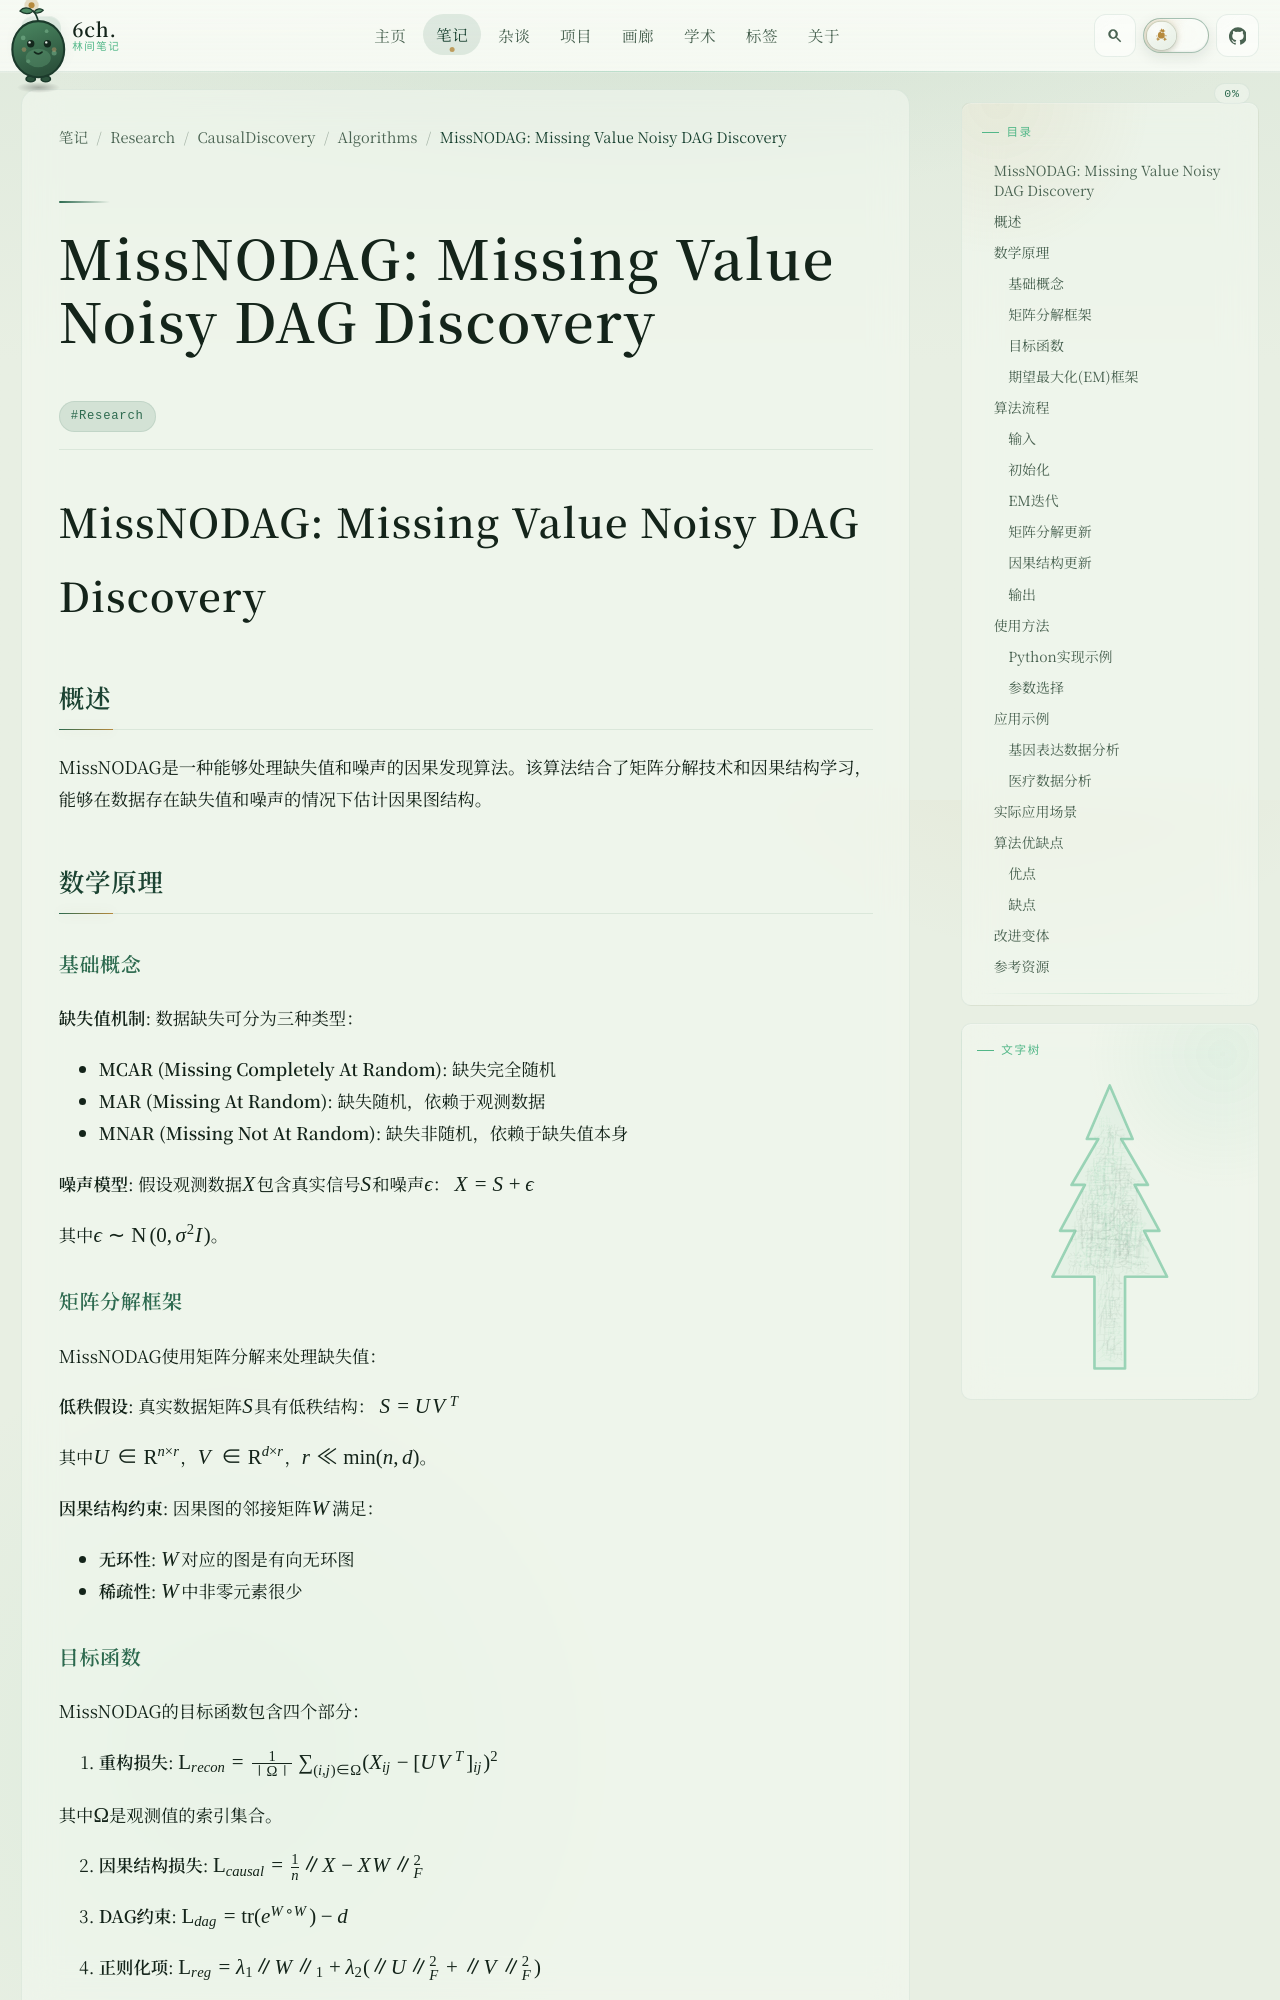

repository: 6chHenry/6chHenry.github.io · page: notes/Research/CausalDiscovery/Algorithms/MissNODAG/index.html · generator: mkdocs

# MissNODAG: Missing Value Noisy DAG Discovery

## 概述

MissNODAG是一种能够处理缺失值和噪声的因果发现算法。该算法结合了矩阵分解技术和因果结构学习，能够在数据存在缺失值和噪声的情况下估计因果图结构。

## 数学原理

### 基础概念

**缺失值机制**: 数据缺失可分为三种类型：
- **MCAR (Missing Completely At Random)**: 缺失完全随机
- **MAR (Missing At Random)**: 缺失随机，依赖于观测数据
- **MNAR (Missing Not At Random)**: 缺失非随机，依赖于缺失值本身

**噪声模型**: 假设观测数据$X$包含真实信号$S$和噪声$\epsilon$：
$$X = S + \epsilon$$

其中$\epsilon \sim \mathcal{N}(0, \sigma^2 I)$。

### 矩阵分解框架

MissNODAG使用矩阵分解来处理缺失值：

**低秩假设**: 真实数据矩阵$S$具有低秩结构：
$$S = UV^T$$

其中$U \in \mathbb{R}^{n \times r}$，$V \in \mathbb{R}^{d \times r}$，$r \ll \min(n,d)$。

**因果结构约束**: 因果图的邻接矩阵$W$满足：
- **无环性**: $W$对应的图是有向无环图
- **稀疏性**: $W$中非零元素很少

### 目标函数

MissNODAG的目标函数包含四个部分：

1. **重构损失**:
$$\mathcal{L}_{recon} = \frac{1}{|\Omega|}\sum_{(i,j) \in \Omega} (X_{ij} - [UV^T]_{ij})^2$$

其中$\Omega$是观测值的索引集合。

2. **因果结构损失**:
$$\mathcal{L}_{causal} = \frac{1}{n}\|X - XW\|_F^2$$

3. **DAG约束**:
$$\mathcal{L}_{dag} = \text{tr}(e^{W \circ W}) - d$$

4. **正则化项**:
$$\mathcal{L}_{reg} = \lambda_1 \|W\|_1 + \lambda_2 (\|U\|_F^2 + \|V\|_F^2)$$

**总目标函数**:
$$\mathcal{L} = \mathcal{L}_{recon} + \alpha \mathcal{L}_{causal} + \beta \mathcal{L}_{dag} + \mathcal{L}_{reg}$$

### 期望最大化(EM)框架

MissNODAG使用EM算法来处理缺失值：

**E步**: 给定当前参数估计，计算缺失值的期望：
$$\hat{X}_{ij}^{(t)} = \mathbb{E}[X_{ij} | X_{\Omega}, \theta^{(t)}]$$

**M步**: 更新参数以最大化期望对数似然：
$$\theta^{(t+1)} = \arg\max_{\theta} \mathbb{E}[\log P(X, Z | \theta) | X_{\Omega}, \theta^{(t)}]$$

## 算法流程

### 输入
- 部分观测数据矩阵 $X \in \mathbb{R}^{n \times d}$（包含缺失值）
- 秩参数 $r$
- 正则化参数 $\alpha, \beta, \lambda_1, \lambda_2$
- 最大迭代次数 $T$

### 初始化
- 使用矩阵分解初始化 $U^{(0)}, V^{(0)}$
- 随机初始化邻接矩阵 $W^{(0)}$
- 设置 $t = 0$
